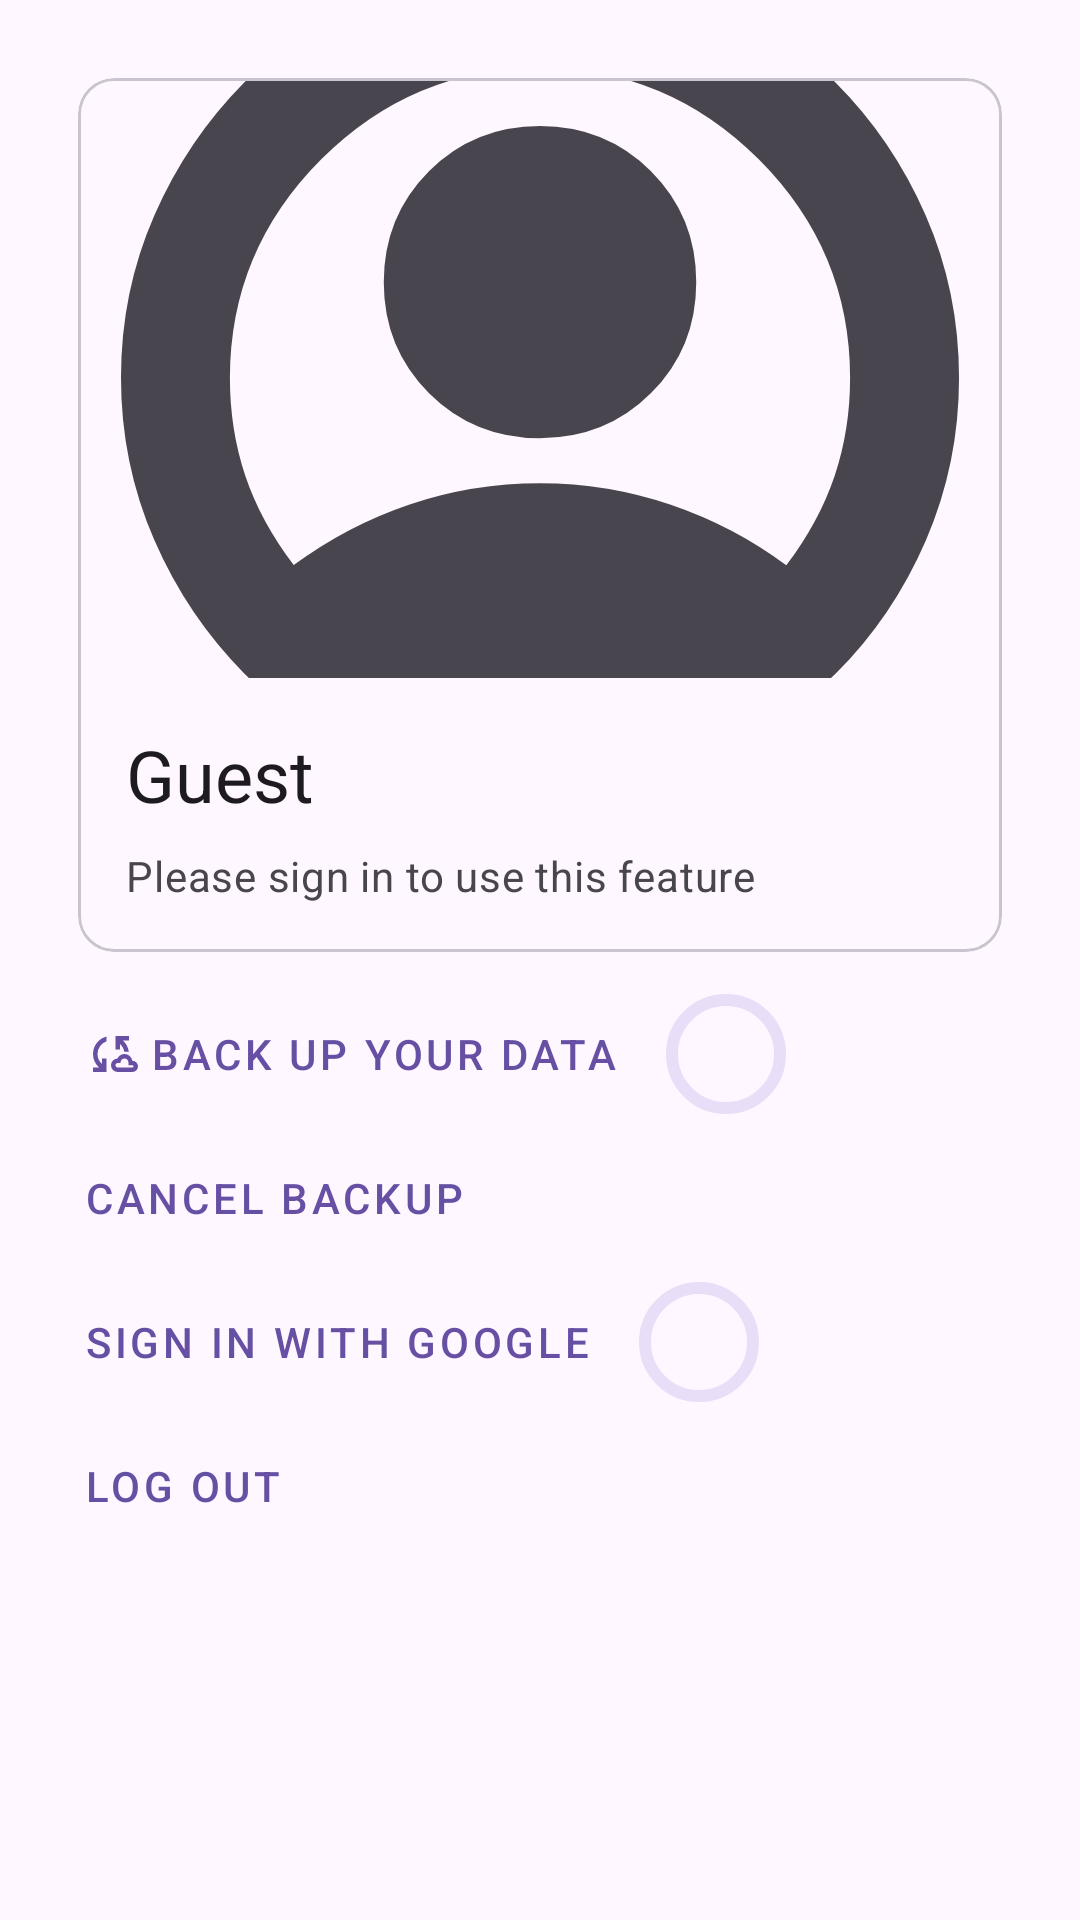

The Android layout XML behind this screen, and the referenced resources:
<!-- AndroidManifest.xml: application theme Theme.AndroidGallery -->
<!-- res/layout/fragment_bottom_sheet.xml -->
<?xml version="1.0" encoding="utf-8"?>
<LinearLayout xmlns:android="http://schemas.android.com/apk/res/android"
    xmlns:app="http://schemas.android.com/apk/res-auto"
    android:id="@+id/bottom_sheet"
    android:layout_width="match_parent"
    android:layout_height="wrap_content"
    android:orientation="vertical"
    android:padding="16dp"
    app:behavior_hideable="true"
    app:behavior_peekHeight="56dp"
    app:layout_behavior="android.support.design.widget.BottomSheetBehavior">

    <ScrollView
        android:layout_width="match_parent"
        android:layout_height="wrap_content">
        <LinearLayout
            android:layout_width="match_parent"
            android:layout_height="wrap_content"
            android:orientation="vertical">
            

            <com.google.android.material.card.MaterialCardView
                android:id="@+id/card"
                android:layout_width="match_parent"
                android:layout_height="wrap_content"
                android:layout_margin="10dp">

                <LinearLayout
                    android:layout_width="match_parent"
                    android:layout_height="wrap_content"
                    android:orientation="vertical">

                    
                    <ImageView
                        android:id="@+id/imgUserAvatar"
                        android:layout_width="match_parent"
                        android:layout_height="200dp"
                        android:scaleType="centerCrop"
                        android:src="@drawable/account_circle_fill1_wght500_grad200_opsz24"
                        />

                    <LinearLayout
                        android:layout_width="match_parent"
                        android:layout_height="wrap_content"
                        android:orientation="vertical"
                        android:padding="16dp">

                        
                        <TextView
                            android:id="@+id/txtDisplayName"
                            android:layout_width="wrap_content"
                            android:layout_height="wrap_content"
                            android:text="@string/secondary_text"
                            android:textAppearance="?attr/textAppearanceHeadline5"
                            />
                        <TextView
                            android:id="@+id/txtUserEmail"
                            android:layout_width="wrap_content"
                            android:layout_height="wrap_content"
                            android:layout_marginTop="8dp"
                            android:text="@string/sub_text"
                            android:textAppearance="?attr/textAppearanceBodyMedium"
                            android:textColor="?android:attr/textColorSecondary"
                            />

                    </LinearLayout>
                </LinearLayout>
            </com.google.android.material.card.MaterialCardView>


            <LinearLayout
                android:orientation="horizontal"
                android:layout_width="match_parent"
                android:layout_height="wrap_content">
                <com.google.android.material.button.MaterialButton
                    android:layout_width="wrap_content"
                    android:layout_height="wrap_content"
                    android:text="Back up your data"
                    android:id="@+id/btnBackupData"
                    android:textAlignment="textStart"
                    android:textAppearance="?attr/textAppearanceButton"
                    app:icon="@drawable/cloud_sync_fill0_wght400_grad0_opsz24"
                    style="?attr/borderlessButtonStyle"
                    />
                <com.google.android.material.progressindicator.CircularProgressIndicator
                    android:id="@+id/pbBackup"
                    android:layout_width="match_parent"
                    android:layout_height="wrap_content"/>
                <TextView
                    android:id="@+id/totalImages"
                    android:layout_width="wrap_content"
                    android:layout_height="wrap_content"
                    android:layout_weight="1" />
            </LinearLayout>

            <com.google.android.material.button.MaterialButton
                android:layout_width="wrap_content"
                android:layout_height="wrap_content"
                android:text="@string/cancel_backup"
                android:id="@+id/btnCancelBackup"
                android:textAlignment="textStart"
                android:textAppearance="?attr/textAppearanceButton"
                app:icon="@drawable/cloud_off_fill0_wght400_grad0_opsz24"
                style="?attr/borderlessButtonStyle"
                />
            <LinearLayout
                android:orientation="horizontal"
                android:layout_width="wrap_content"
                android:layout_height="wrap_content">
                <com.google.android.material.button.MaterialButton
                    android:layout_width="match_parent"
                    android:layout_height="wrap_content"
                    android:text="Sign in with Google"
                    android:id="@+id/btnSignInWithGoogle"
                    android:textAlignment="textStart"
                    android:textAppearance="?attr/textAppearanceButton"
                    style="?attr/borderlessButtonStyle"
                    />
                <com.google.android.material.progressindicator.CircularProgressIndicator
                    android:id="@+id/pbSignIn"
                    android:layout_width="match_parent"
                    android:layout_height="wrap_content"/>
            </LinearLayout>

            <com.google.android.material.button.MaterialButton
                android:layout_width="match_parent"
                android:layout_height="wrap_content"
                android:text="Log out"
                android:id="@+id/btnLogout"
                android:textAlignment="textStart"
                android:textAppearance="?attr/textAppearanceButton"
                style="?attr/borderlessButtonStyle"
                />

        </LinearLayout>
    </ScrollView>

</LinearLayout>
<!-- resources referenced by this layout -->
<resources>
  <!-- drawable cloud_sync_fill0_wght400_grad0_opsz24 (drawable) -->
  <vector xmlns:android="http://schemas.android.com/apk/res/android"
      android:width="24dp"
      android:height="24dp"
      android:viewportWidth="960"
      android:viewportHeight="960">
    <path
        android:fillColor="#FF000000"
        android:pathData="M160,800v-80h109q-51,-44 -80,-106t-29,-134q0,-112 68,-197.5T400,170v84q-70,25 -115,86.5T240,480q0,54 21.5,99.5T320,658v-98h80v240L160,800ZM600,800q-50,0 -85,-35t-35,-85q0,-48 33,-82.5t81,-36.5q17,-36 50.5,-58.5T720,480q53,0 91.5,34.5T858,600q42,0 72,29t30,70q0,42 -29,71.5T860,800L600,800ZM716,440q-7,-41 -27,-76t-49,-62v98h-80v-240h240v80L691,240q43,38 70.5,89T797,440h-81ZM600,720h260q8,0 14,-6t6,-14q0,-8 -6,-14t-14,-6h-70v-50q0,-29 -20.5,-49.5T720,560q-29,0 -49.5,20.5T650,630v10h-50q-17,0 -28.5,11.5T560,680q0,17 11.5,28.5T600,720ZM720,640Z"/>
  </vector>
  <string name="cancel_backup">Cancel backup</string>
  <string name="secondary_text">Guest</string>
  <string name="sub_text">Please sign in to use this feature</string>
  <color name="md_theme_primary">#5F5790</color>
  <color name="md_theme_onPrimary">#FFFFFF</color>
  <color name="md_theme_primaryContainer">#E5DEFF</color>
  <color name="md_theme_onPrimaryContainer">#1B1149</color>
  <color name="md_theme_secondary">#605C71</color>
  <color name="md_theme_onSecondary">#FFFFFF</color>
  <color name="md_theme_secondaryContainer">#E5DFF9</color>
  <color name="md_theme_onSecondaryContainer">#1C192B</color>
  <color name="md_theme_tertiary">#7C5264</color>
  <color name="md_theme_onTertiary">#FFFFFF</color>
  <color name="md_theme_tertiaryContainer">#FFD8E6</color>
  <color name="md_theme_onTertiaryContainer">#301120</color>
  <color name="md_theme_error">#BA1A1A</color>
  <color name="md_theme_onError">#FFFFFF</color>
  <color name="md_theme_errorContainer">#FFDAD6</color>
  <color name="md_theme_onErrorContainer">#410002</color>
  <color name="md_theme_background">#FDF8FF</color>
  <color name="md_theme_onBackground">#1C1B20</color>
  <color name="md_theme_surface">#FDF8FF</color>
  <color name="md_theme_onSurface">#1C1B20</color>
  <color name="md_theme_surfaceVariant">#E5E0EC</color>
  <color name="md_theme_onSurfaceVariant">#48454E</color>
  <color name="md_theme_outline">#79757F</color>
  <color name="md_theme_outlineVariant">#C9C5D0</color>
  <color name="md_theme_inverseSurface">#312F36</color>
  <color name="md_theme_inverseOnSurface">#F4EFF7</color>
  <color name="md_theme_inversePrimary">#C9BFFF</color>
  <color name="md_theme_primaryFixed">#E5DEFF</color>
  <color name="md_theme_onPrimaryFixed">#1B1149</color>
  <color name="md_theme_primaryFixedDim">#C9BFFF</color>
  <color name="md_theme_onPrimaryFixedVariant">#473F77</color>
  <color name="md_theme_secondaryFixed">#E5DFF9</color>
  <color name="md_theme_onSecondaryFixed">#1C192B</color>
  <color name="md_theme_secondaryFixedDim">#C9C3DC</color>
  <color name="md_theme_onSecondaryFixedVariant">#484459</color>
  <color name="md_theme_tertiaryFixed">#FFD8E6</color>
  <color name="md_theme_onTertiaryFixed">#301120</color>
  <color name="md_theme_tertiaryFixedDim">#EDB8CD</color>
  <color name="md_theme_onTertiaryFixedVariant">#623B4C</color>
  <color name="md_theme_surfaceDim">#DDD8E0</color>
  <color name="md_theme_surfaceBright">#FDF8FF</color>
  <color name="md_theme_surfaceContainerLowest">#FFFFFF</color>
  <color name="md_theme_surfaceContainerLow">#F7F2FA</color>
  <color name="md_theme_surfaceContainer">#F1ECF4</color>
  <color name="md_theme_surfaceContainerHigh">#EBE6EE</color>
  <color name="md_theme_surfaceContainerHighest">#E5E1E9</color>
</resources>
